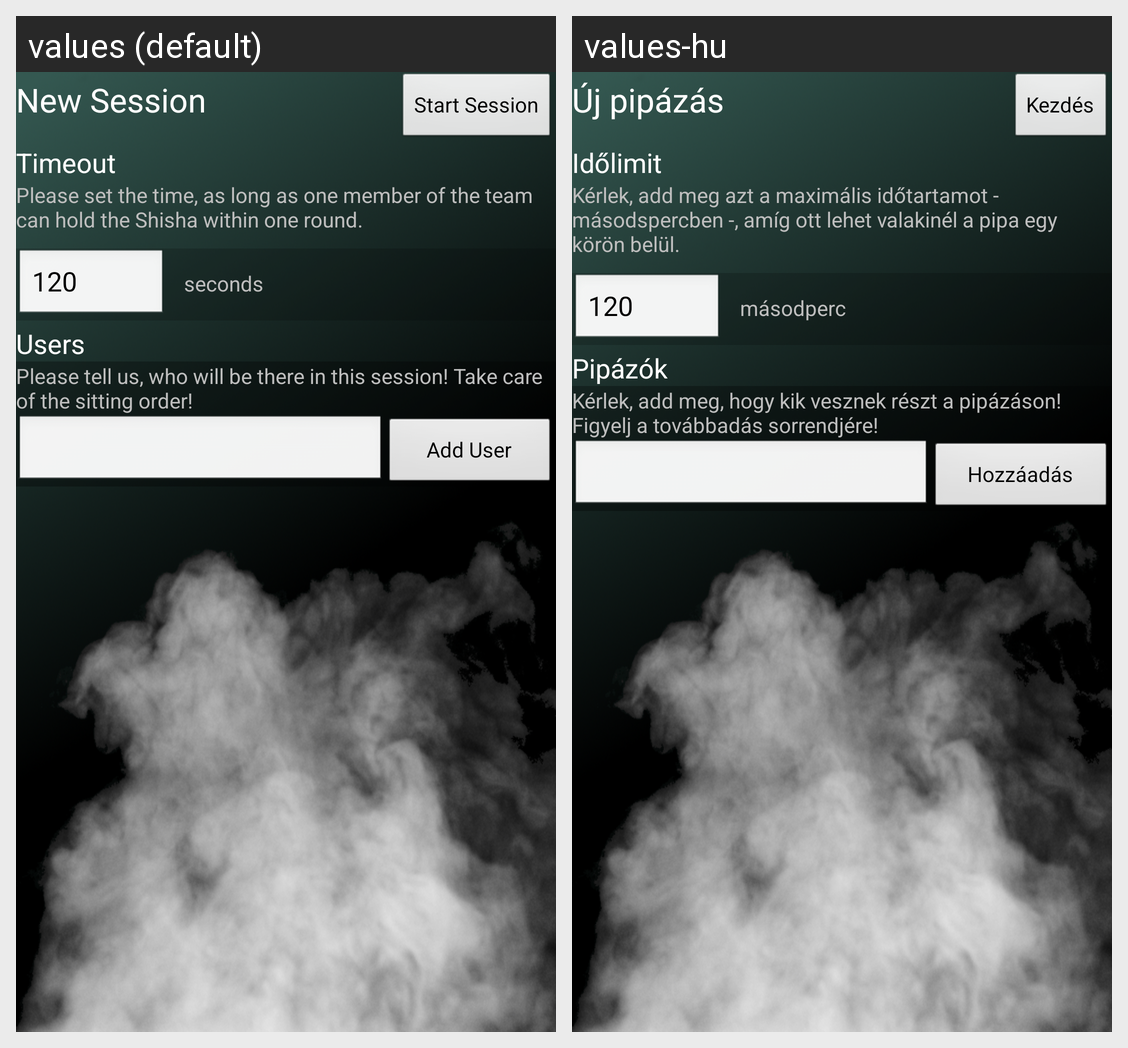

The Android screen above is rendered under two locales of the same app. Produce the string resources it draws, with the default and per-locale values.
Android screen res/layout/start_session.xml rendered under 2 locales, left to right: values (default), values-hu. Device: Nexus 5 (rendered at 1080×1920; each locale shown at half size, 540×960, under a caption strip naming it); theme android:Theme.NoTitleBar.
Strings drawn on this screen, with the default value and each locale's value (text and hints the layout hard-codes, and strings that could not be matched under every locale, appear in the picture but are not listed):

button_startsession
  values: Start Session
  values-hu: Kezdés

newsession
  values: New Session
  values-hu: Új pipázás

timeouttext
  values: Timeout
  values-hu: Időlimit

timeouthelp
  values: Please set the time, as long as one member of the team can hold the Shisha within one round.
  values-hu: Kérlek, add meg azt a maximális időtartamot - másodspercben -, amíg ott lehet valakinél a pipa egy körön belül.

defaulttimeout
  values: 120
  values-hu: 120

seconds
  values: seconds
  values-hu: másodperc

userlist
  values: Users
  values-hu: Pipázók

adduser_helptext
  values: Please tell us, who will be there in this session! Take care of the sitting order!
  values-hu: Kérlek, add meg, hogy kik vesznek részt a pipázáson! Figyelj a továbbadás sorrendjére!

adduser
  values: Add User
  values-hu: Hozzáadás
